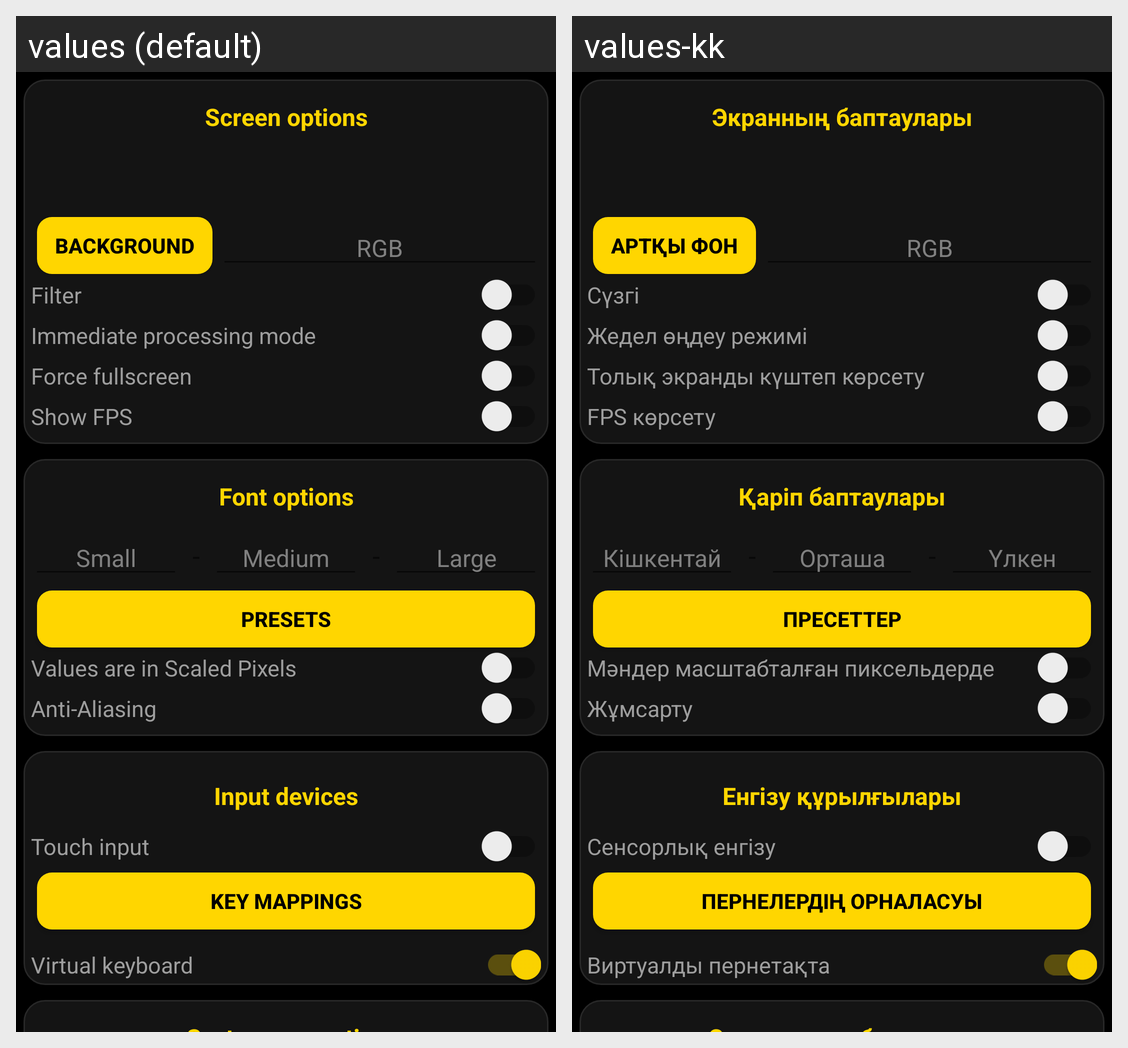

For this localized Android screen grid, give each drawn string resource with its value in every locale shown.
Android screen res/layout/activity_config.xml rendered under 2 locales, left to right: values (default), values-kk. Device: Nexus 5 (rendered at 1080×1920; each locale shown at half size, 540×960, under a caption strip naming it); theme AppTheme.
Strings drawn on this screen, with the default value and each locale's value (text and hints the layout hard-codes, and strings that could not be matched under every locale, appear in the picture but are not listed):

PREF_SCREEN_OPTIONS
  values: Screen options
  values-kk: Экранның баптаулары

SIZE_PRESETS
  values: Presets
  values-kk: Пресеттер

PREF_BACKGROUND
  values: Background
  values-kk: Артқы фон

PREF_COLOR_HINT
  values: RGB
  values-kk: RGB  [not translated; the default value is used]

PREF_FILTER
  values: Filter
  values-kk: Сүзгі

PREF_IMMEDIATE
  values: Immediate processing mode
  values-kk: Жедел өңдеу режимі

PREF_FORCE_FULLSCREEN
  values: Force fullscreen
  values-kk: Толық экранды күштеп көрсету

PREF_SHOW_FPS
  values: Show FPS
  values-kk: FPS көрсету

PREF_FONT_OPTIONS
  values: Font options
  values-kk: Қаріп баптаулары

PREF_FONT_SMALL
  values: Small
  values-kk: Кішкентай

PREF_FONT_MEDIUM
  values: Medium
  values-kk: Орташа

PREF_FONT_LARGE
  values: Large
  values-kk: Үлкен

PREF_FONT_SIZE_IN_SP
  values: Values are in Scaled Pixels
  values-kk: Мәндер масштабталған пиксельдерде

PREF_FONT_ANTI_ALIASING
  values: Anti-Aliasing
  values-kk: Жұмсарту

pref_input_devices_title
  values: Input devices
  values-kk: Енгізу құрылғылары

PREF_TOUCH_INPUT
  values: Touch input
  values-kk: Сенсорлық енгізу

pref_map_keys
  values: Key mappings
  values-kk: Пернелердің орналасуы

PREF_VIRTUAL_KEYBOARD_OPTIONS
  values: Virtual keyboard
  values-kk: Виртуалды пернетақта
